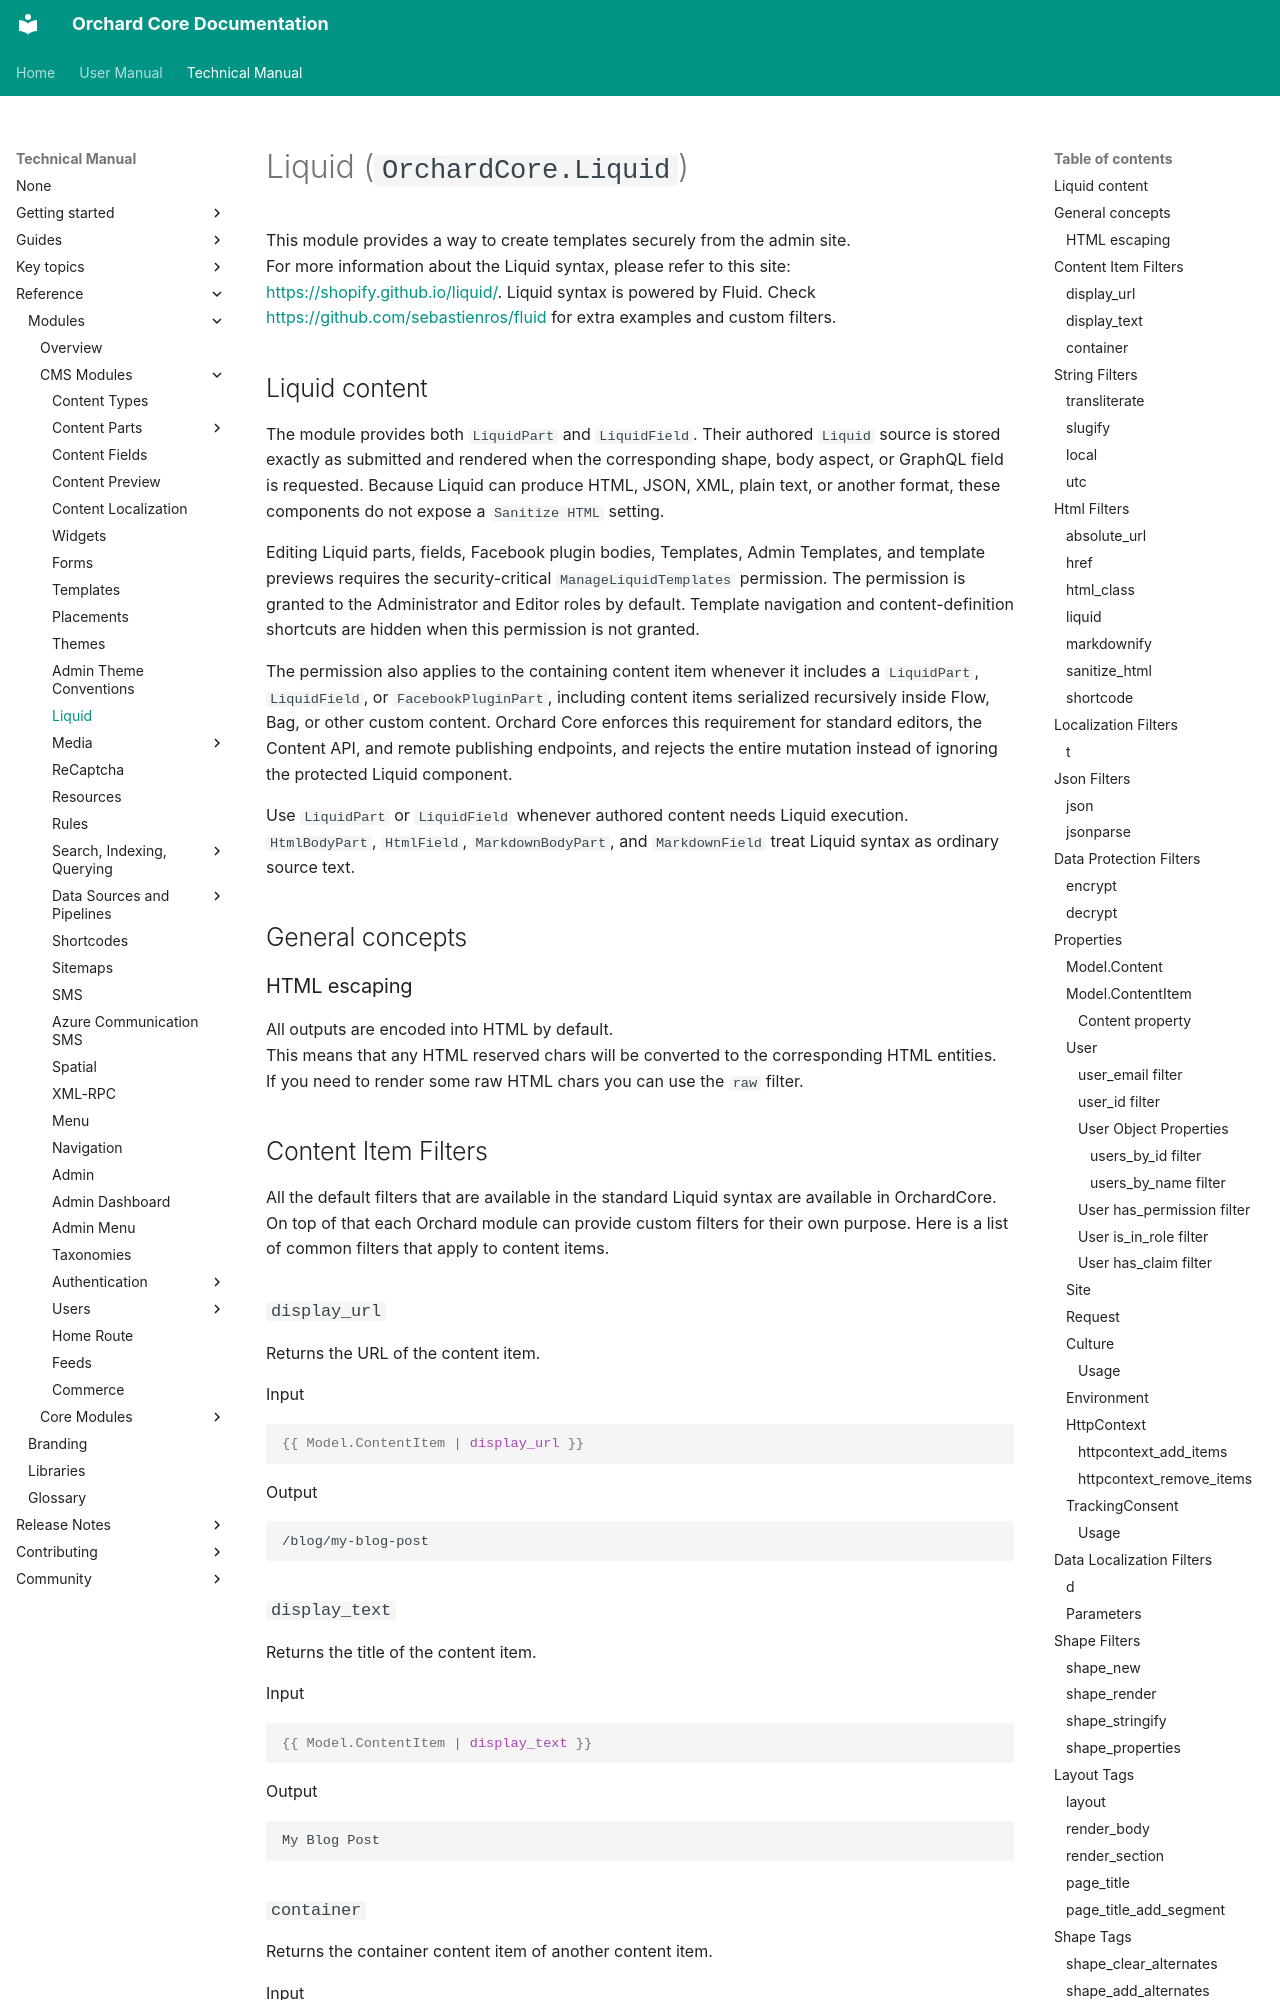

repository: OrchardCMS/OrchardCore · page: reference/modules/Liquid/index.html · generator: mkdocs

# Liquid (`OrchardCore.Liquid`)

This module provides a way to create templates securely from the admin site.  
For more information about the Liquid syntax, please refer to this site: <https://shopify.github.io/liquid/>.
Liquid syntax is powered by Fluid. Check <https://github.com/sebastienros/fluid> for extra examples and custom filters.

## Liquid content

The module provides both `LiquidPart` and `LiquidField`. Their authored `Liquid` source is stored exactly as submitted and rendered when the corresponding shape, body aspect, or GraphQL field is requested. Because Liquid can produce HTML, JSON, XML, plain text, or another format, these components do not expose a `Sanitize HTML` setting.

Editing Liquid parts, fields, Facebook plugin bodies, Templates, Admin Templates, and template previews requires the security-critical `ManageLiquidTemplates` permission. The permission is granted to the Administrator and Editor roles by default. Template navigation and content-definition shortcuts are hidden when this permission is not granted.

The permission also applies to the containing content item whenever it includes a `LiquidPart`, `LiquidField`, or `FacebookPluginPart`, including content items serialized recursively inside Flow, Bag, or other custom content. Orchard Core enforces this requirement for standard editors, the Content API, and remote publishing endpoints, and rejects the entire mutation instead of ignoring the protected Liquid component.

Use `LiquidPart` or `LiquidField` whenever authored content needs Liquid execution. `HtmlBodyPart`, `HtmlField`, `MarkdownBodyPart`, and `MarkdownField` treat Liquid syntax as ordinary source text.

## General concepts

### HTML escaping

All outputs are encoded into HTML by default.  
This means that any HTML reserved chars will be converted to the corresponding HTML entities.  
If you need to render some raw HTML chars you can use the `raw` filter.

## Content Item Filters

All the default filters that are available in the standard Liquid syntax are available in OrchardCore.  
On top of that each Orchard module can provide custom filters for their own purpose.
Here is a list of common filters that apply to content items.

### `display_url`

Returns the URL of the content item.

Input

```liquid
{{ Model.ContentItem | display_url }}
```

Output

```text
/blog/my-blog-post
```

### `display_text`

Returns the title of the content item.

Input

```liquid
{{ Model.ContentItem | display_text }}
```

Output

```text
My Blog Post
```
